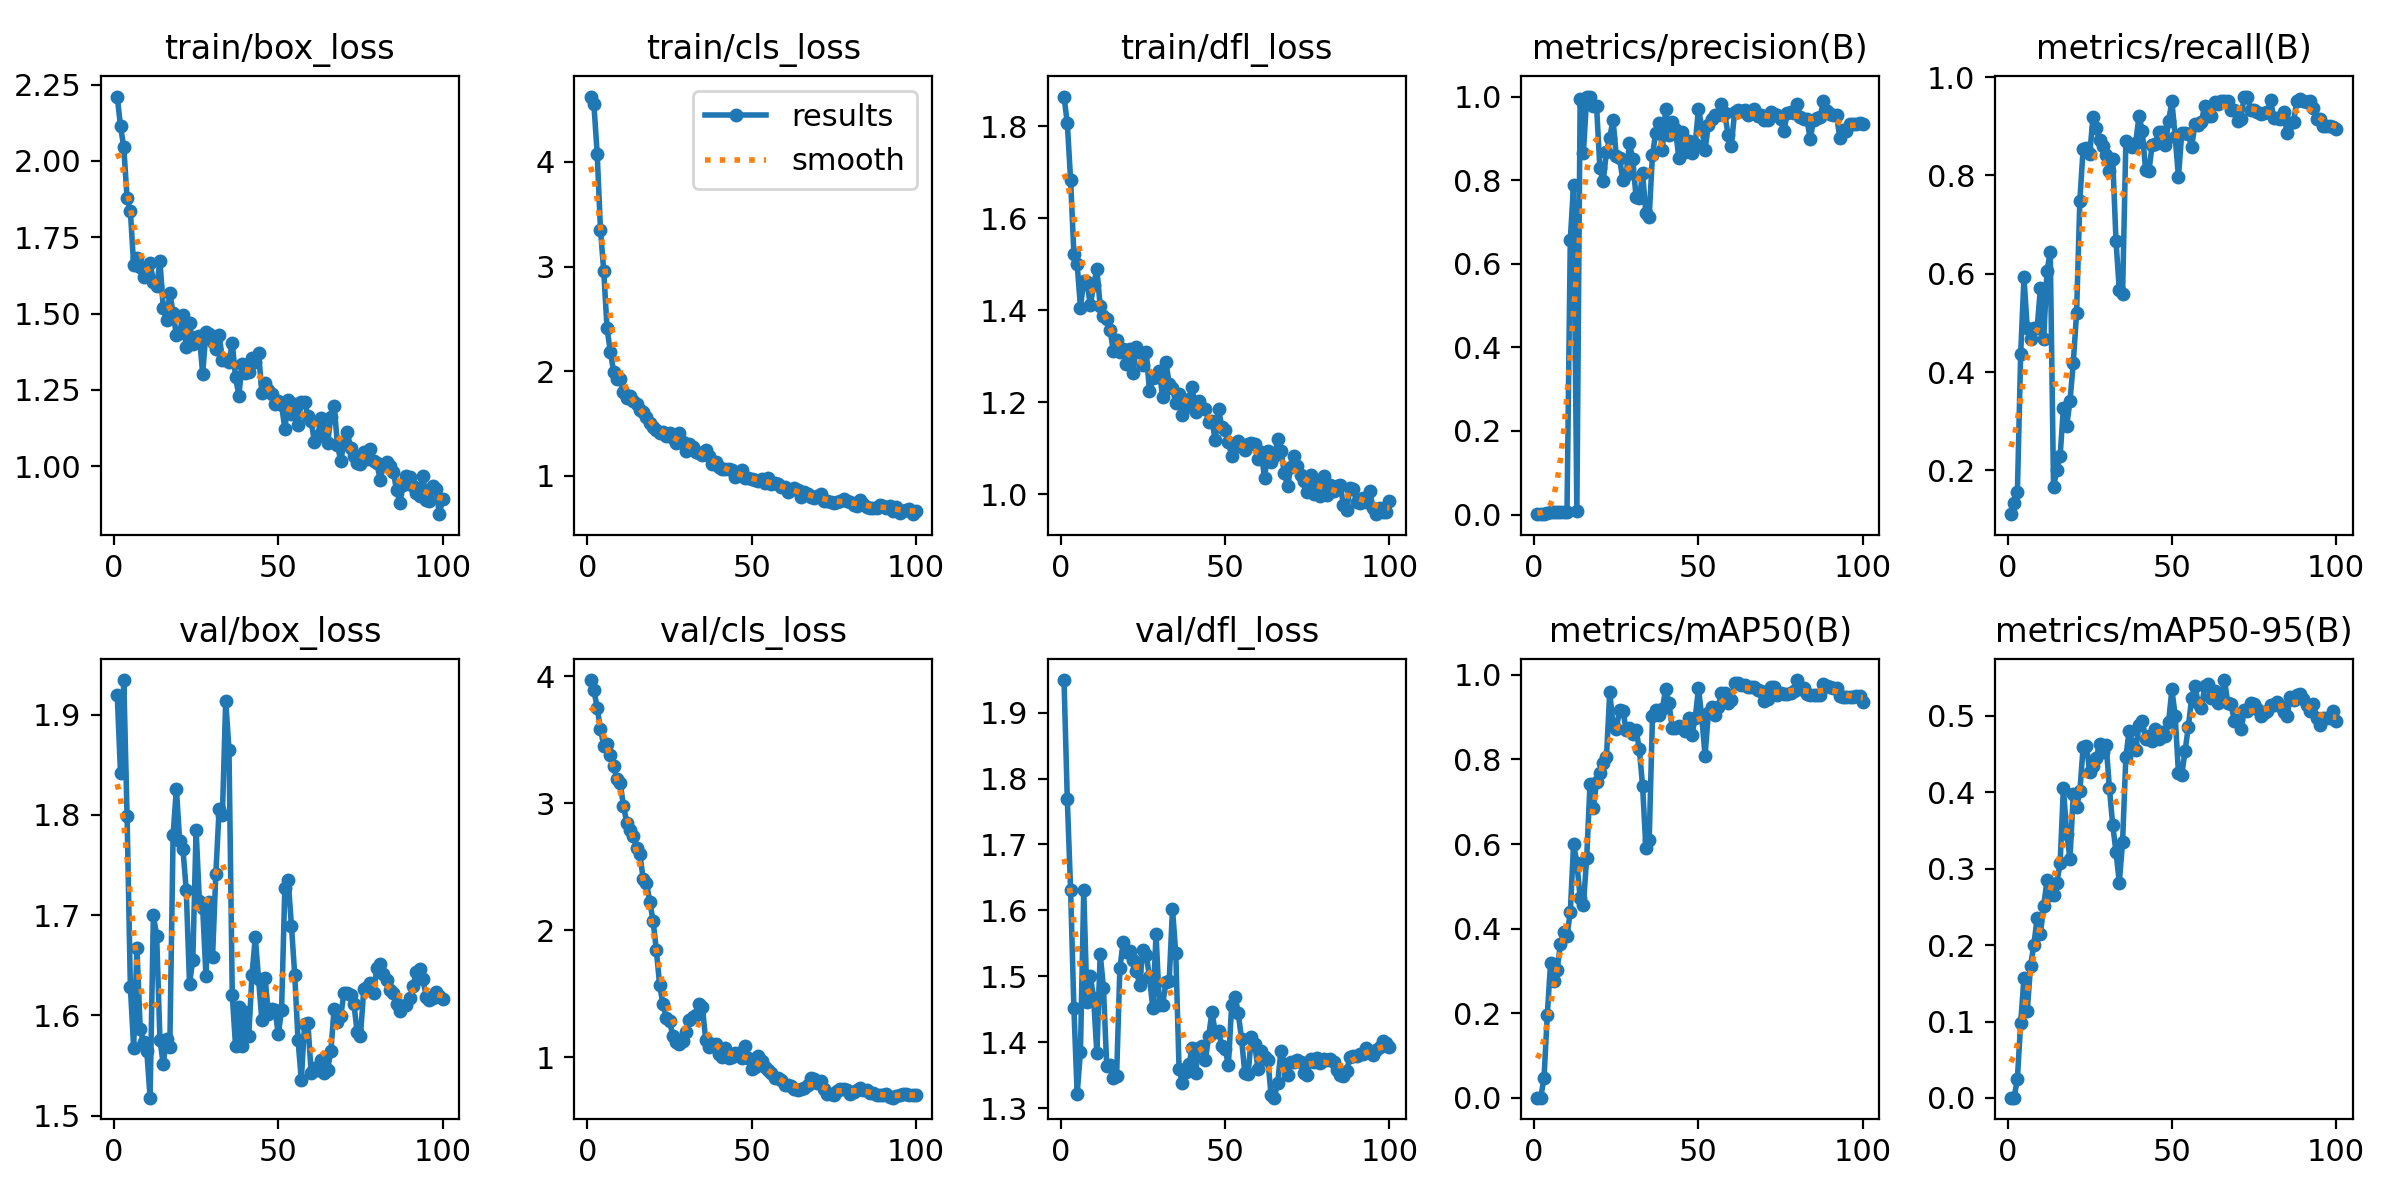

Source data for this figure (header and first rows):
epoch, time, train/box_loss, train/cls_loss, train/dfl_loss, metrics/precision(B), metrics/recall(B), metrics/mAP50(B), metrics/mAP50-95(B), val/box_loss, val/cls_loss, val/dfl_loss, lr/pg0, lr/pg1, lr/pg2
1, 6.043, 2.211, 4.623, 1.865, 0.00102, 0.1111, 0.0007, 0.00039, 1.92, 3.969, 1.949, 5.716e-05, 5.716e-05, 5.716e-05
2, 8.906, 2.114, 4.549, 1.807, 0.00132, 0.1333, 0.00104, 0.00054, 1.842, 3.89, 1.768, 0.0001273, 0.0001273, 0.0001273
3, 12.16, 2.045, 4.077, 1.684, 0.00164, 0.1556, 0.0461, 0.02525, 1.935, 3.751, 1.631, 0.0001961, 0.0001961, 0.0001961
4, 15.07, 1.878, 3.352, 1.523, 0.00469, 0.437, 0.1957, 0.09841, 1.799, 3.583, 1.452, 0.0002634, 0.0002634, 0.0002634
5, 17.94, 1.836, 2.954, 1.5, 0.00665, 0.5926, 0.3196, 0.1568, 1.629, 3.451, 1.322, 0.0003294, 0.0003294, 0.0003294
6, 20.87, 1.659, 2.409, 1.406, 0.00703, 0.4889, 0.2753, 0.1137, 1.568, 3.466, 1.386, 0.0003939, 0.0003939, 0.0003939
7, 23.74, 1.682, 2.188, 1.464, 0.00611, 0.4667, 0.3031, 0.173, 1.667, 3.382, 1.63, 0.000457, 0.000457, 0.000457
8, 26.69, 1.653, 1.996, 1.461, 0.00561, 0.4889, 0.3638, 0.1996, 1.586, 3.292, 1.461, 0.0005187, 0.0005187, 0.0005187
9, 29.56, 1.621, 1.921, 1.41, 0.00519, 0.4889, 0.3912, 0.2356, 1.573, 3.187, 1.501, 0.000579, 0.000579, 0.000579
10, 32.45, 1.629, 1.928, 1.455, 0.00686, 0.5704, 0.3837, 0.2149, 1.565, 3.159, 1.467, 0.0006378, 0.0006378, 0.0006378
11, 35.42, 1.667, 1.8, 1.489, 0.6575, 0.4667, 0.4389, 0.2508, 1.518, 2.975, 1.383, 0.0006953, 0.0006953, 0.0006953
12, 38.55, 1.605, 1.745, 1.409, 0.7892, 0.6056, 0.5996, 0.2848, 1.7, 2.847, 1.534, 0.0007513, 0.0007513, 0.0007513
13, 41.82, 1.589, 1.762, 1.388, 0.00805, 0.6444, 0.5559, 0.265, 1.679, 2.79, 1.483, 0.0008059, 0.0008059, 0.0008059
14, 44.8, 1.672, 1.72, 1.381, 0.9947, 0.1655, 0.4723, 0.266, 1.575, 2.739, 1.364, 0.0008591, 0.0008591, 0.0008591
15, 47.66, 1.519, 1.69, 1.357, 0.8661, 0.2012, 0.4569, 0.2811, 1.552, 2.646, 1.366, 0.0009109, 0.0009109, 0.0009109
16, 50.41, 1.479, 1.63, 1.312, 1, 0.2292, 0.5683, 0.3074, 1.577, 2.597, 1.345, 0.0009613, 0.0009613, 0.0009613
17, 53.47, 1.569, 1.614, 1.334, 1, 0.3275, 0.7422, 0.4061, 1.568, 2.4, 1.349, 0.00101, 0.00101, 0.00101
18, 56.4, 1.501, 1.561, 1.309, 0.9764, 0.2912, 0.6863, 0.3456, 1.78, 2.374, 1.513, 0.001058, 0.001058, 0.001058
19, 59.73, 1.43, 1.503, 1.317, 0.9772, 0.3406, 0.7463, 0.3132, 1.826, 2.223, 1.552, 0.001104, 0.001104, 0.001104
20, 62.75, 1.436, 1.465, 1.284, 0.8287, 0.4186, 0.7674, 0.3974, 1.774, 2.075, 1.537, 0.001149, 0.001149, 0.001149
21, 65.77, 1.496, 1.439, 1.315, 0.7969, 0.5194, 0.7919, 0.3804, 1.766, 1.842, 1.539, 0.001146, 0.001146, 0.001146
22, 68.58, 1.39, 1.412, 1.263, 0.8676, 0.7487, 0.8049, 0.4013, 1.725, 1.566, 1.525, 0.001132, 0.001132, 0.001132
23, 71.49, 1.469, 1.423, 1.32, 0.9004, 0.8544, 0.9589, 0.459, 1.631, 1.417, 1.508, 0.001118, 0.001118, 0.001118
24, 74.28, 1.401, 1.386, 1.309, 0.9451, 0.8548, 0.8833, 0.4608, 1.656, 1.312, 1.488, 0.001104, 0.001104, 0.001104
25, 77.04, 1.425, 1.415, 1.282, 0.857, 0.8428, 0.8727, 0.427, 1.785, 1.286, 1.541, 0.001089, 0.001089, 0.001089
26, 80.01, 1.425, 1.364, 1.31, 0.8523, 0.9185, 0.9168, 0.434, 1.714, 1.167, 1.533, 0.001075, 0.001075, 0.001075
27, 83.13, 1.303, 1.319, 1.225, 0.7995, 0.8963, 0.9145, 0.4452, 1.707, 1.12, 1.499, 0.001061, 0.001061, 0.001061
28, 86.22, 1.441, 1.408, 1.252, 0.8129, 0.8711, 0.8699, 0.4635, 1.639, 1.102, 1.452, 0.001047, 0.001047, 0.001047
29, 89.23, 1.433, 1.325, 1.254, 0.8884, 0.8605, 0.8738, 0.4533, 1.713, 1.127, 1.564, 0.001033, 0.001033, 0.001033
30, 91.97, 1.407, 1.242, 1.267, 0.8507, 0.842, 0.8605, 0.4623, 1.658, 1.196, 1.456, 0.001019, 0.001019, 0.001019
31, 94.86, 1.385, 1.303, 1.21, 0.7595, 0.8083, 0.8699, 0.405, 1.741, 1.292, 1.456, 0.001005, 0.001005, 0.001005
32, 97.67, 1.431, 1.278, 1.287, 0.7563, 0.8333, 0.8251, 0.3571, 1.806, 1.314, 1.491, 0.0009904, 0.0009904, 0.0009904
33, 100.4, 1.347, 1.233, 1.24, 0.8164, 0.6663, 0.7365, 0.3218, 1.8, 1.334, 1.493, 0.0009763, 0.0009763, 0.0009763
34, 103, 1.348, 1.22, 1.23, 0.7203, 0.5667, 0.5907, 0.2817, 1.914, 1.42, 1.602, 0.0009621, 0.0009621, 0.0009621
35, 105.7, 1.342, 1.201, 1.199, 0.7118, 0.5595, 0.6092, 0.3349, 1.865, 1.396, 1.535, 0.000948, 0.000948, 0.000948
36, 108.4, 1.404, 1.252, 1.217, 0.8605, 0.8697, 0.902, 0.4462, 1.62, 1.137, 1.36, 0.0009339, 0.0009339, 0.0009339
37, 111.1, 1.291, 1.193, 1.173, 0.9131, 0.863, 0.9181, 0.4806, 1.569, 1.082, 1.338, 0.0009197, 0.0009197, 0.0009197
38, 113.8, 1.231, 1.119, 1.189, 0.937, 0.8571, 0.9044, 0.4631, 1.609, 1.105, 1.355, 0.0009056, 0.0009056, 0.0009056
39, 116.5, 1.335, 1.133, 1.207, 0.8715, 0.8667, 0.9192, 0.4554, 1.569, 1.101, 1.366, 0.0008914, 0.0008914, 0.0008914
40, 119.5, 1.304, 1.087, 1.233, 0.9699, 0.9214, 0.9668, 0.488, 1.603, 1.025, 1.391, 0.0008773, 0.0008773, 0.0008773
41, 122.3, 1.308, 1.062, 1.178, 0.9086, 0.8899, 0.9333, 0.4931, 1.579, 1.003, 1.354, 0.0008631, 0.0008631, 0.0008631
42, 125.2, 1.353, 1.066, 1.204, 0.9395, 0.8111, 0.8755, 0.4703, 1.64, 1.069, 1.391, 0.000849, 0.000849, 0.000849
43, 128, 1.343, 1.065, 1.188, 0.9224, 0.8082, 0.8739, 0.4738, 1.678, 0.9969, 1.395, 0.0008348, 0.0008348, 0.0008348
44, 130.8, 1.372, 1.059, 1.185, 0.8534, 0.8619, 0.88, 0.4667, 1.636, 1.002, 1.373, 0.0008207, 0.0008207, 0.0008207
45, 133.5, 1.241, 0.989, 1.158, 0.9149, 0.8643, 0.8732, 0.4826, 1.595, 1.029, 1.409, 0.0008065, 0.0008065, 0.0008065
46, 136.2, 1.272, 1.012, 1.16, 0.8664, 0.8889, 0.868, 0.4699, 1.637, 1.029, 1.447, 0.0007924, 0.0007924, 0.0007924
47, 138.9, 1.25, 1.057, 1.117, 0.8932, 0.8889, 0.899, 0.4785, 1.601, 0.9938, 1.415, 0.0007782, 0.0007782, 0.0007782
48, 141.6, 1.237, 0.9817, 1.186, 0.864, 0.8611, 0.8582, 0.4736, 1.607, 1.09, 1.417, 0.0007641, 0.0007641, 0.0007641
49, 144.3, 1.203, 0.9832, 1.146, 0.8869, 0.9111, 0.8975, 0.4921, 1.606, 0.9941, 1.395, 0.0007499, 0.0007499, 0.0007499
50, 147, 1.214, 0.9664, 1.139, 0.9709, 0.9505, 0.9685, 0.5344, 1.581, 0.9055, 1.39, 0.0007358, 0.0007358, 0.0007358
51, 149.6, 1.201, 0.961, 1.113, 0.9257, 0.879, 0.9004, 0.5002, 1.605, 0.9199, 1.365, 0.0007216, 0.0007216, 0.0007216
52, 152.2, 1.122, 0.9506, 1.084, 0.8721, 0.7961, 0.8084, 0.4246, 1.728, 1.01, 1.456, 0.0007075, 0.0007075, 0.0007075
53, 154.9, 1.216, 0.9666, 1.106, 0.9322, 0.8868, 0.9102, 0.4223, 1.735, 0.9657, 1.469, 0.0006934, 0.0006934, 0.0006934
54, 157.8, 1.172, 0.9356, 1.115, 0.9457, 0.8861, 0.9238, 0.454, 1.69, 0.9256, 1.444, 0.0006792, 0.0006792, 0.0006792
55, 160.6, 1.204, 0.9819, 1.103, 0.9566, 0.8848, 0.9061, 0.4852, 1.641, 0.8999, 1.406, 0.0006651, 0.0006651, 0.0006651
56, 163.4, 1.135, 0.9196, 1.096, 0.9547, 0.8574, 0.9246, 0.5233, 1.576, 0.8717, 1.354, 0.0006509, 0.0006509, 0.0006509
57, 166.2, 1.212, 0.9307, 1.109, 0.9815, 0.9038, 0.9568, 0.5392, 1.536, 0.8358, 1.351, 0.0006368, 0.0006368, 0.0006368
58, 168.9, 1.212, 0.9201, 1.111, 0.9596, 0.9029, 0.9577, 0.5167, 1.591, 0.836, 1.409, 0.0006226, 0.0006226, 0.0006226
59, 171.6, 1.165, 0.8973, 1.109, 0.9074, 0.9096, 0.9331, 0.5105, 1.593, 0.8236, 1.397, 0.0006085, 0.0006085, 0.0006085
60, 174.4, 1.147, 0.8983, 1.077, 0.8828, 0.9417, 0.941, 0.5384, 1.543, 0.782, 1.36, 0.0005943, 0.0005943, 0.0005943
... 40 more rows
